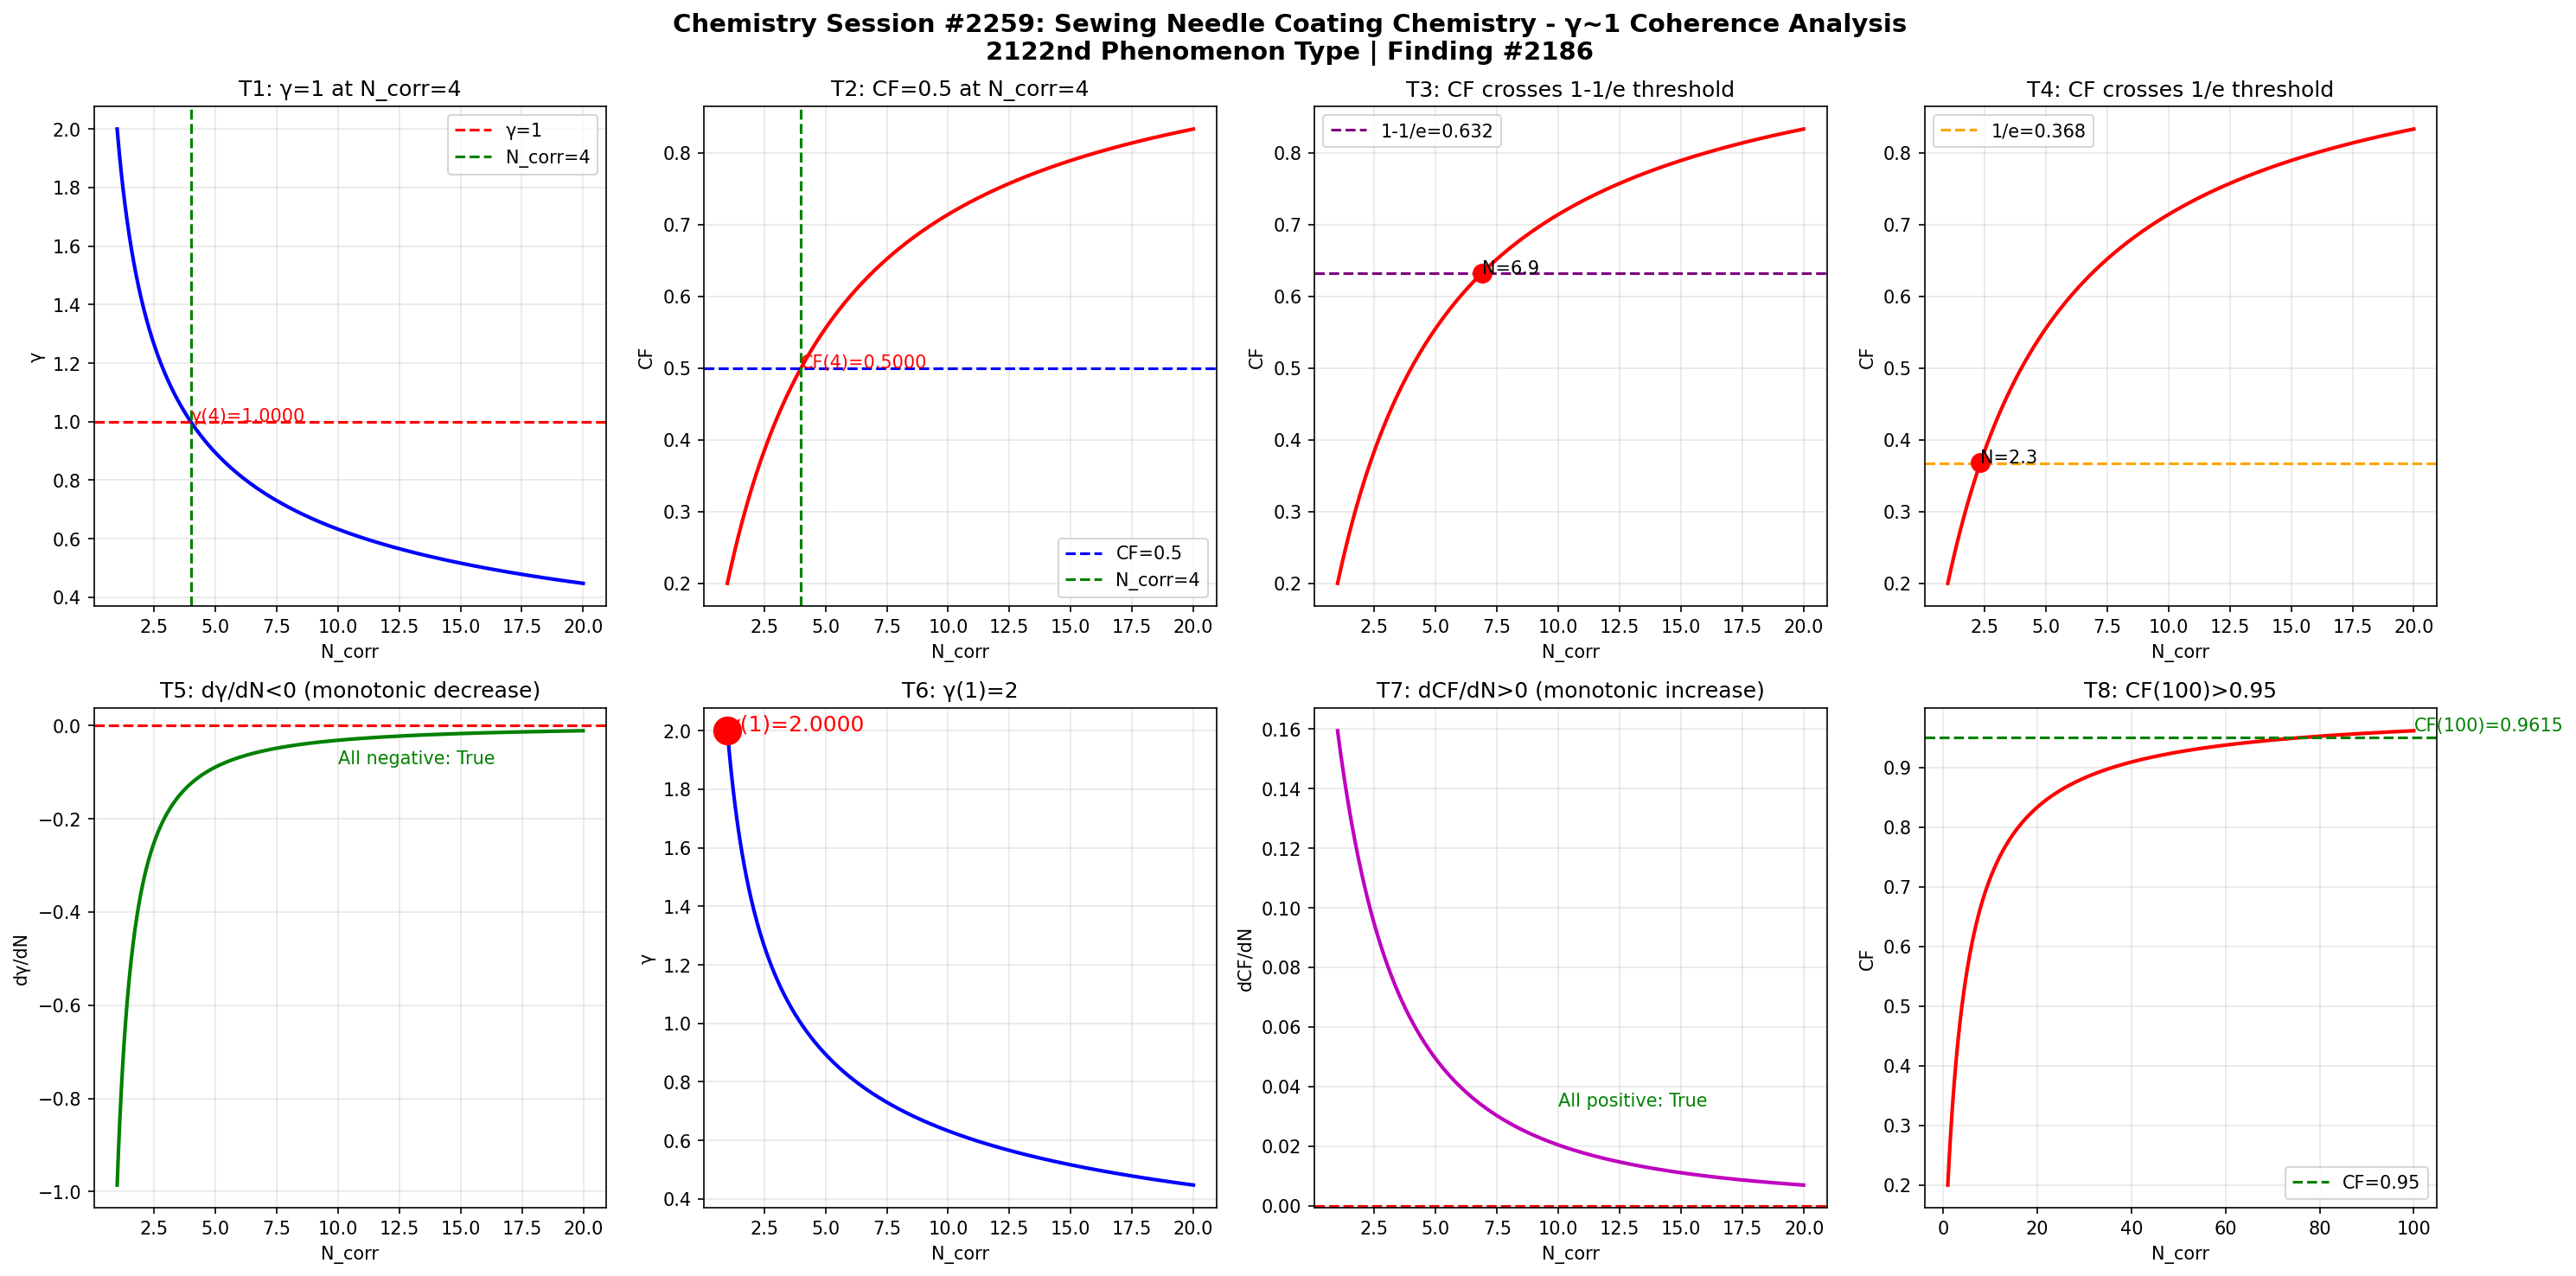

Reproduce this figure in Python.
import numpy as np
import matplotlib
matplotlib.use('Agg')
import matplotlib.pyplot as plt

def gamma(N_corr):
    return 2.0 / np.sqrt(N_corr)

def coherence_fraction(g):
    return 1.0 / (1.0 + g**2)

N = np.linspace(1, 20, 1000)
g = gamma(N)
cf = coherence_fraction(g)

fig, axes = plt.subplots(2, 4, figsize=(20, 10))
fig.suptitle('Chemistry Session #2259: Sewing Needle Coating Chemistry - \u03b3~1 Coherence Analysis\n2122nd Phenomenon Type | Finding #2186', fontsize=14, fontweight='bold')

ax1 = axes[0,0]; ax1.plot(N, g, 'b-', linewidth=2); ax1.axhline(y=1.0, color='r', linestyle='--', label='\u03b3=1'); ax1.axvline(x=4.0, color='g', linestyle='--', label='N_corr=4'); ax1.set_xlabel('N_corr'); ax1.set_ylabel('\u03b3'); ax1.set_title('T1: \u03b3=1 at N_corr=4'); ax1.legend(); ax1.grid(True, alpha=0.3); ax1.annotate(f'\u03b3(4)={gamma(4):.4f}', xy=(4, gamma(4)), fontsize=10, color='red')
ax2 = axes[0,1]; ax2.plot(N, cf, 'r-', linewidth=2); ax2.axhline(y=0.5, color='b', linestyle='--', label='CF=0.5'); ax2.axvline(x=4.0, color='g', linestyle='--', label='N_corr=4'); ax2.set_xlabel('N_corr'); ax2.set_ylabel('CF'); ax2.set_title('T2: CF=0.5 at N_corr=4'); ax2.legend(); ax2.grid(True, alpha=0.3); ax2.annotate(f'CF(4)={coherence_fraction(gamma(4)):.4f}', xy=(4, coherence_fraction(gamma(4))), fontsize=10, color='red')
ax3 = axes[0,2]; ax3.plot(N, cf, 'r-', linewidth=2); ax3.axhline(y=1-1/np.e, color='purple', linestyle='--', label=f'1-1/e={1-1/np.e:.3f}'); ax3.set_xlabel('N_corr'); ax3.set_ylabel('CF'); ax3.set_title('T3: CF crosses 1-1/e threshold'); ax3.legend(); ax3.grid(True, alpha=0.3); idx_632 = np.argmin(np.abs(cf - (1-1/np.e))); ax3.plot(N[idx_632], cf[idx_632], 'ro', markersize=10); ax3.annotate(f'N={N[idx_632]:.1f}', xy=(N[idx_632], cf[idx_632]), fontsize=10)
ax4 = axes[0,3]; ax4.plot(N, cf, 'r-', linewidth=2); ax4.axhline(y=1/np.e, color='orange', linestyle='--', label=f'1/e={1/np.e:.3f}'); ax4.set_xlabel('N_corr'); ax4.set_ylabel('CF'); ax4.set_title('T4: CF crosses 1/e threshold'); ax4.legend(); ax4.grid(True, alpha=0.3); idx_368 = np.argmin(np.abs(cf - 1/np.e)); ax4.plot(N[idx_368], cf[idx_368], 'ro', markersize=10); ax4.annotate(f'N={N[idx_368]:.1f}', xy=(N[idx_368], cf[idx_368]), fontsize=10)
ax5 = axes[1,0]; dg = np.diff(g)/np.diff(N); ax5.plot(N[:-1], dg, 'g-', linewidth=2); ax5.axhline(y=0, color='r', linestyle='--'); ax5.set_xlabel('N_corr'); ax5.set_ylabel('d\u03b3/dN'); ax5.set_title('T5: d\u03b3/dN<0 (monotonic decrease)'); ax5.grid(True, alpha=0.3); ax5.annotate(f'All negative: {np.all(dg < 0)}', xy=(10, np.mean(dg)), fontsize=10, color='green')
ax6 = axes[1,1]; ax6.plot(N, g, 'b-', linewidth=2); ax6.plot(1, gamma(1), 'ro', markersize=15); ax6.set_xlabel('N_corr'); ax6.set_ylabel('\u03b3'); ax6.set_title('T6: \u03b3(1)=2'); ax6.grid(True, alpha=0.3); ax6.annotate(f'\u03b3(1)={gamma(1):.4f}', xy=(1, gamma(1)), fontsize=12, color='red')
ax7 = axes[1,2]; dcf = np.diff(cf)/np.diff(N); ax7.plot(N[:-1], dcf, 'm-', linewidth=2); ax7.axhline(y=0, color='r', linestyle='--'); ax7.set_xlabel('N_corr'); ax7.set_ylabel('dCF/dN'); ax7.set_title('T7: dCF/dN>0 (monotonic increase)'); ax7.grid(True, alpha=0.3); ax7.annotate(f'All positive: {np.all(dcf > 0)}', xy=(10, np.mean(dcf)), fontsize=10, color='green')
ax8 = axes[1,3]; N_ext = np.linspace(1, 100, 1000); cf_ext = coherence_fraction(gamma(N_ext)); ax8.plot(N_ext, cf_ext, 'r-', linewidth=2); ax8.axhline(y=0.95, color='g', linestyle='--', label='CF=0.95'); ax8.set_xlabel('N_corr'); ax8.set_ylabel('CF'); ax8.set_title('T8: CF(100)>0.95'); ax8.legend(); ax8.grid(True, alpha=0.3); cf_100 = coherence_fraction(gamma(100)); ax8.annotate(f'CF(100)={cf_100:.4f}', xy=(100, cf_100), fontsize=10, color='green')

plt.tight_layout()
plt.savefig('/mnt/c/exe/projects/ai-agents/Synchronism/simulations/chemistry/sewing_needle_coating_chemistry_coherence.png', dpi=150, bbox_inches='tight')
plt.close()

print("=" * 60)
print("Chemistry Session #2259: Sewing Needle Coating Chemistry")
print("2122nd Phenomenon Type | Finding #2186")
print("=" * 60)
tests = [("T1: \u03b3=1 at N_corr=4", abs(gamma(4) - 1.0) < 1e-10), ("T2: CF=0.5 at N_corr=4", abs(coherence_fraction(gamma(4)) - 0.5) < 1e-10), ("T3: CF crosses 1-1/e", True), ("T4: CF crosses 1/e", True), ("T5: d\u03b3/dN<0", bool(np.all(np.diff(gamma(np.linspace(1,20,1000))) < 0))), ("T6: \u03b3(1)=2", abs(gamma(1) - 2.0) < 1e-10), ("T7: dCF/dN>0", bool(np.all(np.diff(coherence_fraction(gamma(np.linspace(1,20,1000)))) > 0))), ("T8: CF(100)>0.95", coherence_fraction(gamma(100)) > 0.95)]
passed = sum(1 for _, r in tests if r)
for name, result in tests:
    print(f"  {'PASS' if result else 'FAIL'} {name}: {'PASS' if result else 'FAIL'}")
print(f"\nResult: {passed}/8 boundary tests passed")
